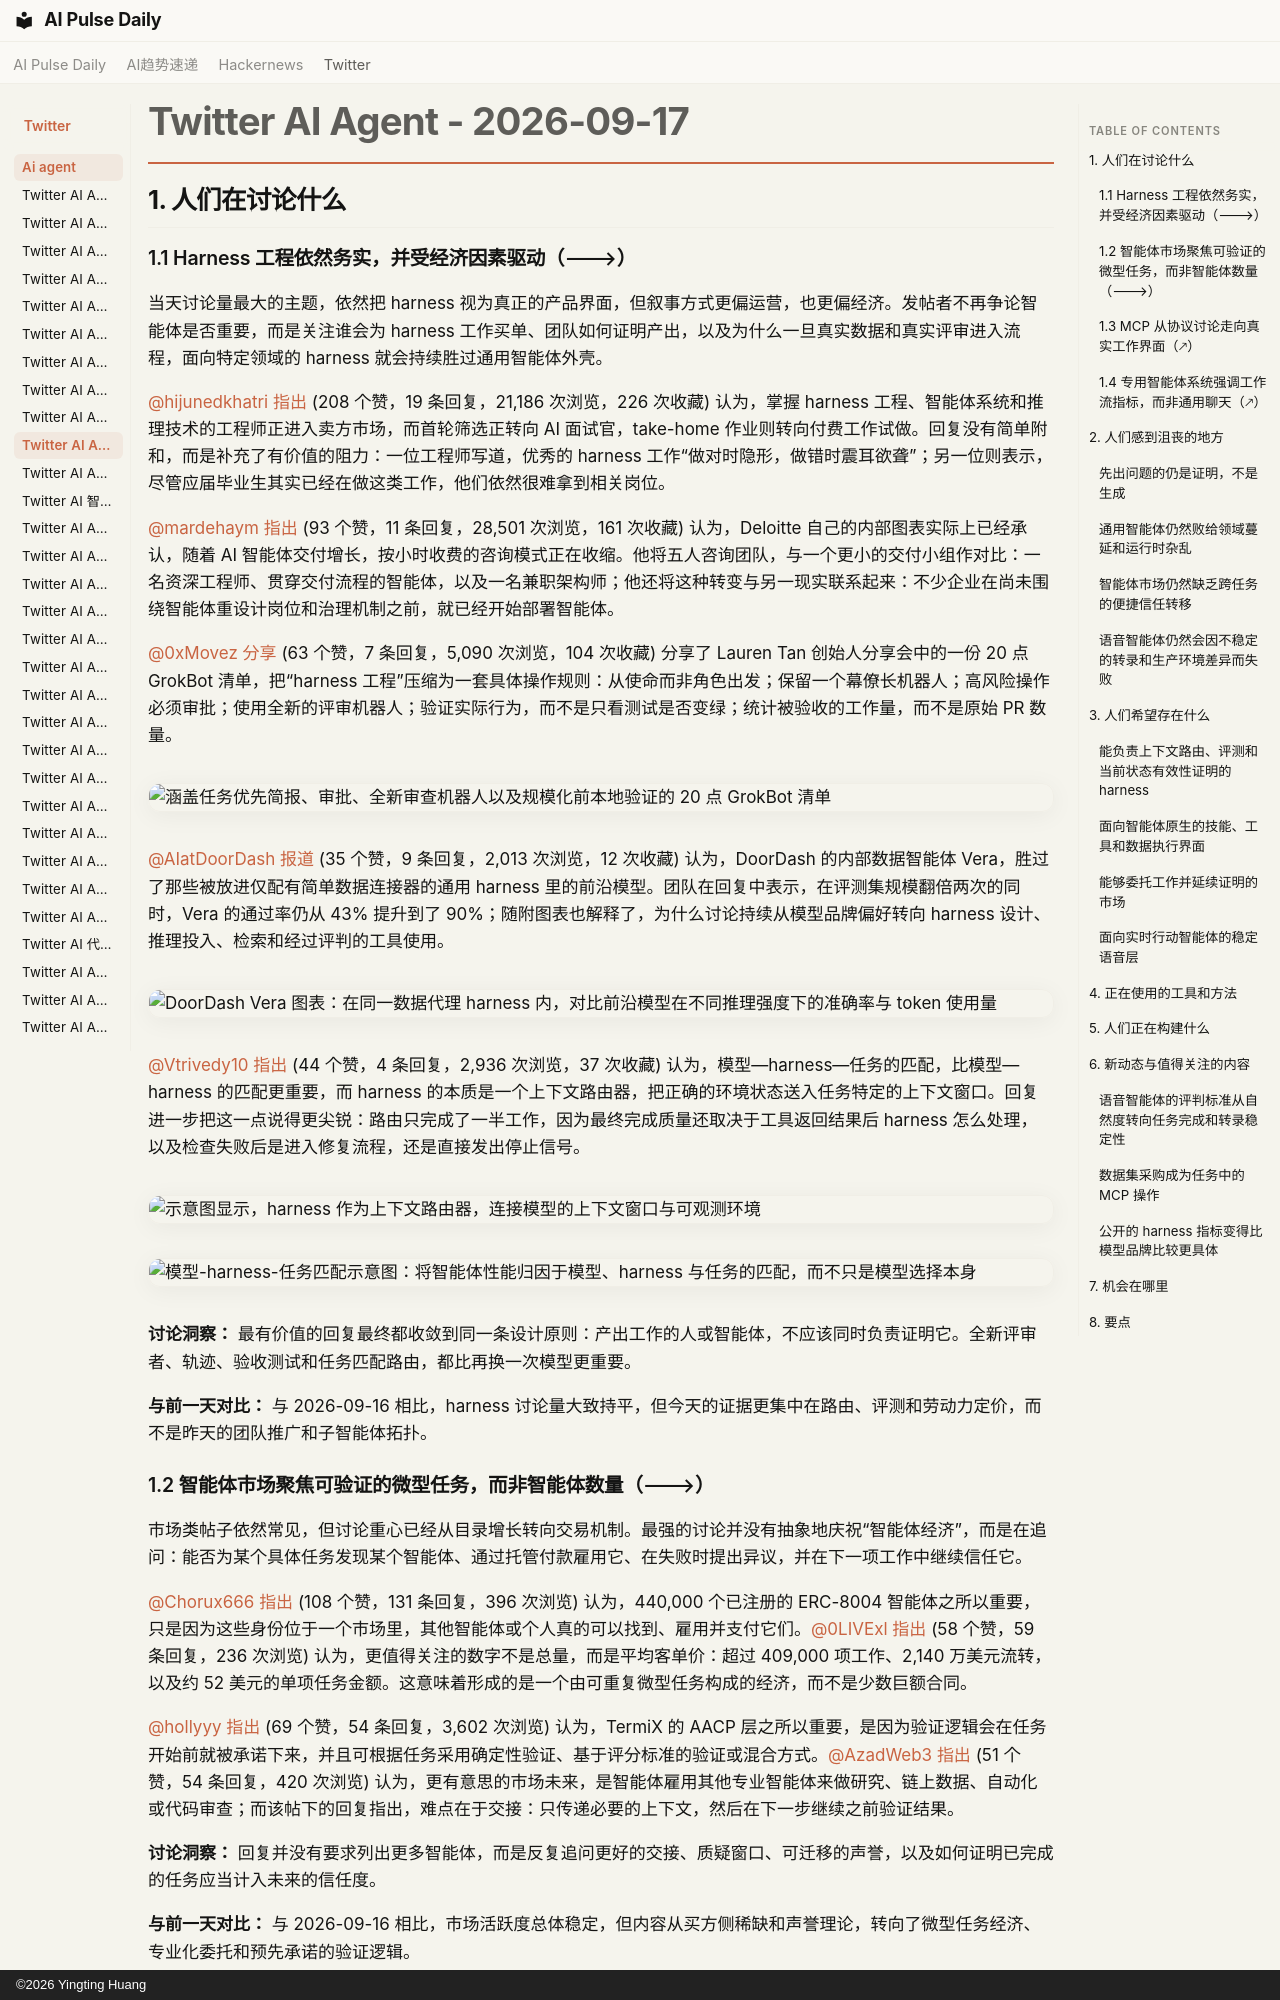

repository: vibewatch/vibewatch.github.io · page: twitter/ai-agent/2026-09-17.zh/index.html · generator: mkdocs · copyright: ©2026 Yingting Huang

# Twitter AI Agent - 2026-09-17

## 1. 人们在讨论什么

### 1.1 Harness 工程依然务实，并受经济因素驱动（🡒）
当天讨论量最大的主题，依然把 harness 视为真正的产品界面，但叙事方式更偏运营，也更偏经济。发帖者不再争论智能体是否重要，而是关注谁会为 harness 工作买单、团队如何证明产出，以及为什么一旦真实数据和真实评审进入流程，面向特定领域的 harness 就会持续胜过通用智能体外壳。

[@hijunedkhatri](https://x.com/hijunedkhatri) [指出](https://x.com/hijunedkhatri/status/2100615006157262893) (208 个赞，19 条回复，21,186 次浏览，226 次收藏) 认为，掌握 harness 工程、智能体系统和推理技术的工程师正进入卖方市场，而首轮筛选正转向 AI 面试官，take-home 作业则转向付费工作试做。回复没有简单附和，而是补充了有价值的阻力：一位工程师写道，优秀的 harness 工作“做对时隐形，做错时震耳欲聋”；另一位则表示，尽管应届毕业生其实已经在做这类工作，他们依然很难拿到相关岗位。

[@mardehaym](https://x.com/mardehaym) [指出](https://x.com/mardehaym/status/2100283480382840867) (93 个赞，11 条回复，28,501 次浏览，161 次收藏) 认为，Deloitte 自己的内部图表实际上已经承认，随着 AI 智能体交付增长，按小时收费的咨询模式正在收缩。他将五人咨询团队，与一个更小的交付小组作对比：一名资深工程师、贯穿交付流程的智能体，以及一名兼职架构师；他还将这种转变与另一现实联系起来：不少企业在尚未围绕智能体重设计岗位和治理机制之前，就已经开始部署智能体。

[@0xMovez](https://x.com/0xMovez) [分享](https://x.com/0xMovez/status/2100347086373859632) (63 个赞，7 条回复，5,090 次浏览，104 次收藏) 分享了 Lauren Tan 创始人分享会中的一份 20 点 GrokBot 清单，把“harness 工程”压缩为一套具体操作规则：从使命而非角色出发；保留一个幕僚长机器人；高风险操作必须审批；使用全新的评审机器人；验证实际行为，而不是只看测试是否变绿；统计被验收的工作量，而不是原始 PR 数量。

![涵盖任务优先简报、审批、全新审查机器人以及规模化前本地验证的 20 点 GrokBot 清单](https://pbs.twimg.com/media/HSXuf6GWcAAoset.jpg)

[@AIatDoorDash](https://x.com/AIatDoorDash) [报道](https://x.com/AIatDoorDash/status/2100391544373256547) (35 个赞，9 条回复，2,013 次浏览，12 次收藏) 认为，DoorDash 的内部数据智能体 Vera，胜过了那些被放进仅配有简单数据连接器的通用 harness 里的前沿模型。团队在回复中表示，在评测集规模翻倍两次的同时，Vera 的通过率仍从 43% 提升到了 90%；随附图表也解释了，为什么讨论持续从模型品牌偏好转向 harness 设计、推理投入、检索和经过评判的工具使用。

![DoorDash Vera 图表：在同一数据代理 harness 内，对比前沿模型在不同推理强度下的准确率与 token 使用量](https://pbs.twimg.com/media/HSYWqASbYAArBnm.jpg)

[@Vtrivedy10](https://x.com/Vtrivedy10) [指出](https://x.com/Vtrivedy10/status/2100659616229072941) (44 个赞，4 条回复，2,936 次浏览，37 次收藏) 认为，模型—harness—任务的匹配，比模型—harness 的匹配更重要，而 harness 的本质是一个上下文路由器，把正确的环境状态送入任务特定的上下文窗口。回复进一步把这一点说得更尖锐：路由只完成了一半工作，因为最终完成质量还取决于工具返回结果后 harness 怎么处理，以及检查失败后是进入修复流程，还是直接发出停止信号。

![示意图显示，harness 作为上下文路由器，连接模型的上下文窗口与可观测环境](https://pbs.twimg.com/media/HScJe0cWEAAerbV.jpg)

![模型-harness-任务匹配示意图：将智能体性能归因于模型、harness 与任务的匹配，而不只是模型选择本身](https://pbs.twimg.com/media/HScKkfIW4AA-j0W.jpg)

**讨论洞察：** 最有价值的回复最终都收敛到同一条设计原则：产出工作的人或智能体，不应该同时负责证明它。全新评审者、轨迹、验收测试和任务匹配路由，都比再换一次模型更重要。

**与前一天对比：** 与 2026-09-16 相比，harness 讨论量大致持平，但今天的证据更集中在路由、评测和劳动力定价，而不是昨天的团队推广和子智能体拓扑。

### 1.2 智能体市场聚焦可验证的微型任务，而非智能体数量（🡒）
市场类帖子依然常见，但讨论重心已经从目录增长转向交易机制。最强的讨论并没有抽象地庆祝“智能体经济”，而是在追问：能否为某个具体任务发现某个智能体、通过托管付款雇用它、在失败时提出异议，并在下一项工作中继续信任它。

[@Chorux666](https://x.com/Chorux666) [指出](https://x.com/Chorux666/status/2100645681518006300) (108 个赞，131 条回复，396 次浏览) 认为，440,000 个已注册的 ERC-8004 智能体之所以重要，只是因为这些身份位于一个市场里，其他智能体或个人真的可以找到、雇用并支付它们。[@0LIVExl](https://x.com/0LIVExl) [指出](https://x.com/0LIVExl/status/2100393924531781892) (58 个赞，59 条回复，236 次浏览) 认为，更值得关注的数字不是总量，而是平均客单价：超过 409,000 项工作、2,140 万美元流转，以及约 52 美元的单项任务金额。这意味着形成的是一个由可重复微型任务构成的经济，而不是少数巨额合同。

[@hollyyy](https://x.com/hollyyy) [指出](https://x.com/hollyyy/status/2100509414981509581) (69 个赞，54 条回复，3,602 次浏览) 认为，TermiX 的 AACP 层之所以重要，是因为验证逻辑会在任务开始前就被承诺下来，并且可根据任务采用确定性验证、基于评分标准的验证或混合方式。[@AzadWeb3](https://x.com/AzadWeb3) [指出](https://x.com/AzadWeb3/status/2100498915007115302) (51 个赞，54 条回复，420 次浏览) 认为，更有意思的市场未来，是智能体雇用其他专业智能体来做研究、链上数据、自动化或代码审查；而该帖下的回复指出，难点在于交接：只传递必要的上下文，然后在下一步继续之前验证结果。

**讨论洞察：** 回复并没有要求列出更多智能体，而是反复追问更好的交接、质疑窗口、可迁移的声誉，以及如何证明已完成的任务应当计入未来的信任度。

**与前一天对比：** 与 2026-09-16 相比，市场活跃度总体稳定，但内容从买方侧稀缺和声誉理论，转向了微型任务经济、专业化委托和预先承诺的验证逻辑。
